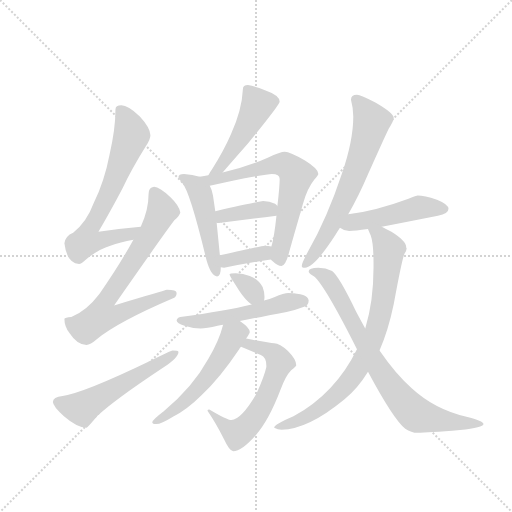
t = 0.00 s
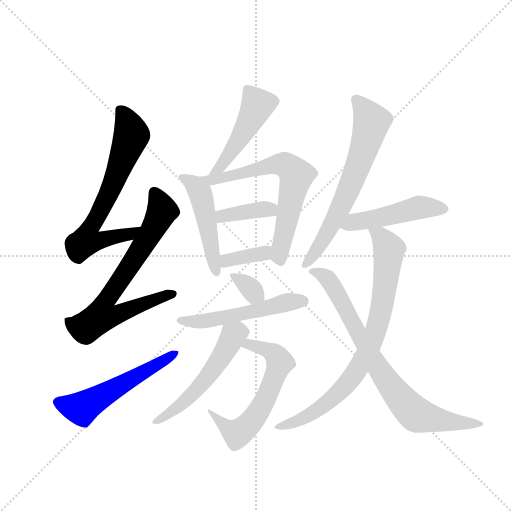
t = 2.28 s
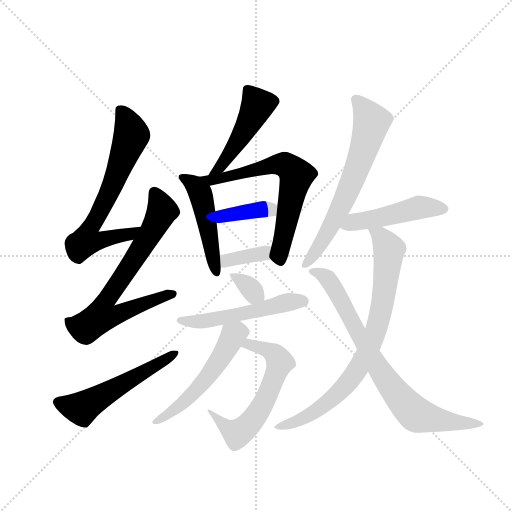
t = 4.56 s
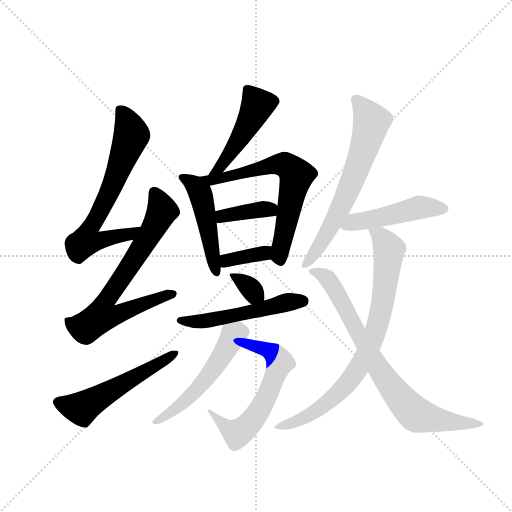
t = 6.83 s
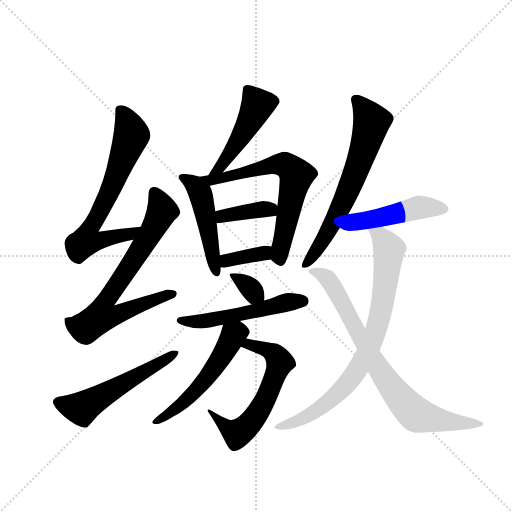
t = 9.11 s
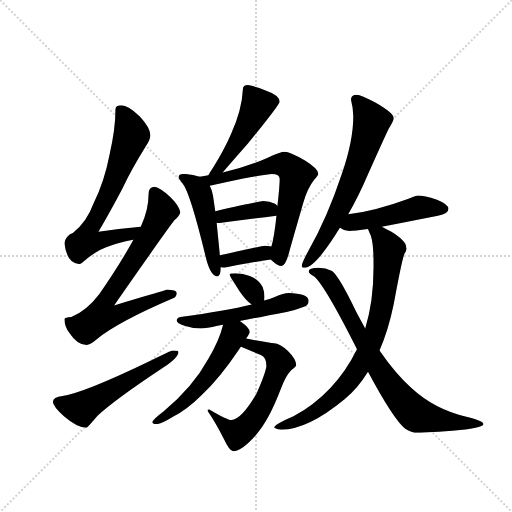
t = 11.39 s

The animated SVG that drew these frames (rendered in a browser with its animation timeline set to each time). Animation: 16 CSS @keyframes rules; one cycle of 11.39 s.

<svg version="1.1" viewBox="0 0 1024 1024" xmlns="http://www.w3.org/2000/svg">
  <g stroke="lightgray" stroke-dasharray="1,1" stroke-width="1" transform="scale(4, 4)">
    <line x1="0" y1="0" x2="256" y2="256"></line>
    <line x1="256" y1="0" x2="0" y2="256"></line>
    <line x1="128" y1="0" x2="128" y2="256"></line>
    <line x1="0" y1="128" x2="256" y2="128"></line>
  </g>
  <g transform="scale(0.92, -0.92) translate(60, -900)">
    <style type="text/css">
      
        @keyframes keyframes0 {
          from {
            stroke: blue;
            stroke-dashoffset: 679;
            stroke-width: 128;
          }
          69% {
            animation-timing-function: step-end;
            stroke: blue;
            stroke-dashoffset: 0;
            stroke-width: 128;
          }
          to {
            stroke: black;
            stroke-width: 1024;
          }
        }
        #make-me-a-hanzi-animation-0 {
          animation: keyframes0 0.8025716145833334s both;
          animation-delay: 0s;
          animation-timing-function: linear;
        }
      
        @keyframes keyframes1 {
          from {
            stroke: blue;
            stroke-dashoffset: 728;
            stroke-width: 128;
          }
          70% {
            animation-timing-function: step-end;
            stroke: blue;
            stroke-dashoffset: 0;
            stroke-width: 128;
          }
          to {
            stroke: black;
            stroke-width: 1024;
          }
        }
        #make-me-a-hanzi-animation-1 {
          animation: keyframes1 0.8424479166666666s both;
          animation-delay: 0.8025716145833334s;
          animation-timing-function: linear;
        }
      
        @keyframes keyframes2 {
          from {
            stroke: blue;
            stroke-dashoffset: 546;
            stroke-width: 128;
          }
          64% {
            animation-timing-function: step-end;
            stroke: blue;
            stroke-dashoffset: 0;
            stroke-width: 128;
          }
          to {
            stroke: black;
            stroke-width: 1024;
          }
        }
        #make-me-a-hanzi-animation-2 {
          animation: keyframes2 0.6943359375s both;
          animation-delay: 1.64501953125s;
          animation-timing-function: linear;
        }
      
        @keyframes keyframes3 {
          from {
            stroke: blue;
            stroke-dashoffset: 477;
            stroke-width: 128;
          }
          61% {
            animation-timing-function: step-end;
            stroke: blue;
            stroke-dashoffset: 0;
            stroke-width: 128;
          }
          to {
            stroke: black;
            stroke-width: 1024;
          }
        }
        #make-me-a-hanzi-animation-3 {
          animation: keyframes3 0.63818359375s both;
          animation-delay: 2.33935546875s;
          animation-timing-function: linear;
        }
      
        @keyframes keyframes4 {
          from {
            stroke: blue;
            stroke-dashoffset: 486;
            stroke-width: 128;
          }
          61% {
            animation-timing-function: step-end;
            stroke: blue;
            stroke-dashoffset: 0;
            stroke-width: 128;
          }
          to {
            stroke: black;
            stroke-width: 1024;
          }
        }
        #make-me-a-hanzi-animation-4 {
          animation: keyframes4 0.6455078125s both;
          animation-delay: 2.9775390625s;
          animation-timing-function: linear;
        }
      
        @keyframes keyframes5 {
          from {
            stroke: blue;
            stroke-dashoffset: 663;
            stroke-width: 128;
          }
          68% {
            animation-timing-function: step-end;
            stroke: blue;
            stroke-dashoffset: 0;
            stroke-width: 128;
          }
          to {
            stroke: black;
            stroke-width: 1024;
          }
        }
        #make-me-a-hanzi-animation-5 {
          animation: keyframes5 0.78955078125s both;
          animation-delay: 3.623046875s;
          animation-timing-function: linear;
        }
      
        @keyframes keyframes6 {
          from {
            stroke: blue;
            stroke-dashoffset: 382;
            stroke-width: 128;
          }
          55% {
            animation-timing-function: step-end;
            stroke: blue;
            stroke-dashoffset: 0;
            stroke-width: 128;
          }
          to {
            stroke: black;
            stroke-width: 1024;
          }
        }
        #make-me-a-hanzi-animation-6 {
          animation: keyframes6 0.5608723958333334s both;
          animation-delay: 4.41259765625s;
          animation-timing-function: linear;
        }
      
        @keyframes keyframes7 {
          from {
            stroke: blue;
            stroke-dashoffset: 359;
            stroke-width: 128;
          }
          54% {
            animation-timing-function: step-end;
            stroke: blue;
            stroke-dashoffset: 0;
            stroke-width: 128;
          }
          to {
            stroke: black;
            stroke-width: 1024;
          }
        }
        #make-me-a-hanzi-animation-7 {
          animation: keyframes7 0.5421549479166666s both;
          animation-delay: 4.973470052083333s;
          animation-timing-function: linear;
        }
      
        @keyframes keyframes8 {
          from {
            stroke: blue;
            stroke-dashoffset: 334;
            stroke-width: 128;
          }
          52% {
            animation-timing-function: step-end;
            stroke: blue;
            stroke-dashoffset: 0;
            stroke-width: 128;
          }
          to {
            stroke: black;
            stroke-width: 1024;
          }
        }
        #make-me-a-hanzi-animation-8 {
          animation: keyframes8 0.5218098958333334s both;
          animation-delay: 5.515625s;
          animation-timing-function: linear;
        }
      
        @keyframes keyframes9 {
          from {
            stroke: blue;
            stroke-dashoffset: 530;
            stroke-width: 128;
          }
          63% {
            animation-timing-function: step-end;
            stroke: blue;
            stroke-dashoffset: 0;
            stroke-width: 128;
          }
          to {
            stroke: black;
            stroke-width: 1024;
          }
        }
        #make-me-a-hanzi-animation-9 {
          animation: keyframes9 0.6813151041666666s both;
          animation-delay: 6.037434895833333s;
          animation-timing-function: linear;
        }
      
        @keyframes keyframes10 {
          from {
            stroke: blue;
            stroke-dashoffset: 610;
            stroke-width: 128;
          }
          67% {
            animation-timing-function: step-end;
            stroke: blue;
            stroke-dashoffset: 0;
            stroke-width: 128;
          }
          to {
            stroke: black;
            stroke-width: 1024;
          }
        }
        #make-me-a-hanzi-animation-10 {
          animation: keyframes10 0.7464192708333334s both;
          animation-delay: 6.71875s;
          animation-timing-function: linear;
        }
      
        @keyframes keyframes11 {
          from {
            stroke: blue;
            stroke-dashoffset: 543;
            stroke-width: 128;
          }
          64% {
            animation-timing-function: step-end;
            stroke: blue;
            stroke-dashoffset: 0;
            stroke-width: 128;
          }
          to {
            stroke: black;
            stroke-width: 1024;
          }
        }
        #make-me-a-hanzi-animation-11 {
          animation: keyframes11 0.69189453125s both;
          animation-delay: 7.465169270833333s;
          animation-timing-function: linear;
        }
      
        @keyframes keyframes12 {
          from {
            stroke: blue;
            stroke-dashoffset: 661;
            stroke-width: 128;
          }
          68% {
            animation-timing-function: step-end;
            stroke: blue;
            stroke-dashoffset: 0;
            stroke-width: 128;
          }
          to {
            stroke: black;
            stroke-width: 1024;
          }
        }
        #make-me-a-hanzi-animation-12 {
          animation: keyframes12 0.7879231770833334s both;
          animation-delay: 8.157063802083332s;
          animation-timing-function: linear;
        }
      
        @keyframes keyframes13 {
          from {
            stroke: blue;
            stroke-dashoffset: 481;
            stroke-width: 128;
          }
          61% {
            animation-timing-function: step-end;
            stroke: blue;
            stroke-dashoffset: 0;
            stroke-width: 128;
          }
          to {
            stroke: black;
            stroke-width: 1024;
          }
        }
        #make-me-a-hanzi-animation-13 {
          animation: keyframes13 0.6414388020833334s both;
          animation-delay: 8.944986979166666s;
          animation-timing-function: linear;
        }
      
        @keyframes keyframes14 {
          from {
            stroke: blue;
            stroke-dashoffset: 806;
            stroke-width: 128;
          }
          72% {
            animation-timing-function: step-end;
            stroke: blue;
            stroke-dashoffset: 0;
            stroke-width: 128;
          }
          to {
            stroke: black;
            stroke-width: 1024;
          }
        }
        #make-me-a-hanzi-animation-14 {
          animation: keyframes14 0.9059244791666666s both;
          animation-delay: 9.58642578125s;
          animation-timing-function: linear;
        }
      
        @keyframes keyframes15 {
          from {
            stroke: blue;
            stroke-dashoffset: 793;
            stroke-width: 128;
          }
          72% {
            animation-timing-function: step-end;
            stroke: blue;
            stroke-dashoffset: 0;
            stroke-width: 128;
          }
          to {
            stroke: black;
            stroke-width: 1024;
          }
        }
        #make-me-a-hanzi-animation-15 {
          animation: keyframes15 0.8953450520833334s both;
          animation-delay: 10.492350260416666s;
          animation-timing-function: linear;
        }
      
    </style>
    
      <path d="M 246 407 Q 200 403 154 396 Q 189 457 207 492 Q 227 534 257 582 Q 267 597 267 606 Q 267 622 244 647 Q 218 671 204 671 Q 191 671 191 662 Q 191 620 178 563 Q 167 506 144 459 Q 128 416 99 394 Q 82 387 80 371 Q 85 328 112 326 Q 116 326 127 336 Q 155 359 180 366 Q 201 374 230 379 C 259 385 276 410 246 407 Z" fill="lightgray"></path>
    
      <path d="M 275 494 Q 263 493 263 478 Q 263 443 246 407 L 230 379 Q 200 324 156 261 Q 128 224 95 211 Q 81 210 80 207 Q 80 190 91 176 Q 108 150 128 150 Q 136 150 151 163 Q 196 200 315 251 Q 324 254 324 263 Q 324 270 303 270 Q 298 269 188 236 Q 294 388 319 421 Q 330 430 332 438 Q 330 453 310 472 Q 287 493 275 494 Z" fill="lightgray"></path>
    
      <path d="M 315 138 Q 311 138 266 115 Q 123 46 76 39 Q 55 37 55 26 Q 55 17 79 -5 Q 108 -30 128 -30 Q 130 -30 152 -4 Q 188 30 295 101 Q 328 123 328 135 Q 328 138 315 138 Z" fill="lightgray"></path>
    
      <path d="M 479 715 Q 468 715 468 706 Q 466 661 442 608 Q 427 573 401 532 Q 396 525 393 519 C 378 493 404 502 424 525 Q 442 546 479 588 Q 548 673 548 679 Q 548 693 516 704 Q 495 712 479 715 Z" fill="lightgray"></path>
    
      <path d="M 374 516 Q 359 521 340 522 Q 328 522 328 515 Q 328 512 337 501 Q 353 483 389 334 Q 399 299 412 299 Q 420 299 420 319 L 418 345 L 411 416 L 408 441 L 403 475 Q 401 487 396 496 C 389 512 389 512 374 516 Z" fill="lightgray"></path>
    
      <path d="M 393 519 Q 384 517 374 516 C 344 512 367 489 396 496 Q 417 501 469 512 Q 522 522 531 522 Q 548 522 548 511 Q 548 495 543 452 L 541 431 Q 536 383 530 364 C 524 341 524 341 529 336 Q 529 335 534 331 Q 543 322 552 322 Q 561 322 569 353 Q 569 354 599 458 Q 608 490 623 509 Q 632 520 632 522 Q 632 533 603 551 Q 570 570 559 570 Q 550 570 522 557 Q 477 537 424 525 L 393 519 Z" fill="lightgray"></path>
    
      <path d="M 411 416 Q 412 415 416 415 Q 476 423 541 431 C 560 433 560 433 543 452 Q 542 454 538 457 Q 526 463 512 463 Q 506 463 408 441 C 379 434 382 422 411 416 Z" fill="lightgray"></path>
    
      <path d="M 420 319 Q 423 318 427 318 Q 477 328 529 336 C 559 341 559 356 530 364 Q 524 366 515 366 Q 510 366 418 345 C 389 338 391 325 420 319 Z" fill="lightgray"></path>
    
      <path d="M 452 306 Q 439 306 439 303 Q 439 300 460 268 Q 474 247 487 238 C 509 222 509 222 514 247 Q 515 250 515 255 Q 515 265 511 276 Q 502 293 483 300 Q 469 306 452 306 Z" fill="lightgray"></path>
    
      <path d="M 487 238 Q 432 224 332 211 Q 324 209 324 203 Q 324 197 341 192 Q 359 186 376 186 Q 389 186 413 192 Q 418 193 425 194 L 461 202 Q 500 210 563 222 Q 581 225 601 233 Q 611 237 611 247 Q 609 262 567 263 Q 558 263 536 254 Q 527 250 514 247 L 487 238 Z" fill="lightgray"></path>
    
      <path d="M 464 146 L 507 128 Q 519 123 519 105 L 519 102 Q 515 83 498 45 Q 465 -12 443 -13 Q 434 -13 395 10 Q 391 10 391 7 Q 409 -19 427 -55 Q 439 -81 447 -81 Q 465 -81 496 -46 Q 524 -15 550 53 Q 561 83 573 95 Q 584 104 584 106 Q 584 119 566 137 Q 548 154 536 154 Q 526 154 475 164 C 446 170 436 158 464 146 Z" fill="lightgray"></path>
    
      <path d="M 425 194 Q 417 161 393 120 Q 359 58 296 6 Q 271 -13 271 -18 Q 271 -22 280 -22 Q 290 -22 316 -6 Q 348 11 378 41 Q 417 77 460 141 Q 461 143 464 146 L 475 164 Q 483 175 483 178 Q 483 187 463 201 L 461 202 C 436 219 432 221 425 194 Z" fill="lightgray"></path>
    
      <path d="M 716 694 Q 703 694 703 683 Q 708 664 708 647 Q 708 594 683 522 Q 652 428 609 352 Q 596 328 596 322 Q 596 318 603 318 Q 623 318 669 389 Q 673 396 679 405 L 697 434 Q 720 474 740 521 Q 773 595 785 620 Q 796 638 796 643 Q 796 654 756 677 Q 724 694 716 694 Z" fill="lightgray"></path>
    
      <path d="M 679 405 Q 688 398 699 398 Q 711 398 740 402 L 770 407 Q 816 416 892 431 Q 915 435 915 446 Q 915 456 890 466 Q 862 475 848 475 Q 846 475 828 468 Q 758 442 697 434 C 667 430 653 421 679 405 Z" fill="lightgray"></path>
    
      <path d="M 740 402 Q 741 399 746 388 Q 752 371 752 330 L 752 318 Q 752 245 734 186 L 716 141 Q 669 45 578 -5 Q 536 -23 536 -30 Q 544 -34 552 -34 Q 609 -34 689 32 Q 718 56 740 92 L 765 138 Q 784 181 796 239 Q 813 332 819 348 Q 824 356 824 360 Q 824 361 823 362 L 823 363 Q 823 376 791 396 Q 779 402 770 407 C 744 421 729 429 740 402 Z" fill="lightgray"></path>
    
      <path d="M 734 186 Q 724 204 714 223 Q 677 300 662 311 Q 648 318 632 318 Q 611 318 611 310 Q 611 306 623 299 Q 646 280 716 141 L 740 92 Q 795 -11 821 -32 Q 834 -41 848 -41 Q 870 -41 940 -35 Q 991 -30 991 -22 Q 991 -15 954 -6 Q 885 10 835 56 Q 800 87 765 138 L 734 186 Z" fill="lightgray"></path>
    
    
      <clipPath id="make-me-a-hanzi-clip-0">
        <path d="M 246 407 Q 200 403 154 396 Q 189 457 207 492 Q 227 534 257 582 Q 267 597 267 606 Q 267 622 244 647 Q 218 671 204 671 Q 191 671 191 662 Q 191 620 178 563 Q 167 506 144 459 Q 128 416 99 394 Q 82 387 80 371 Q 85 328 112 326 Q 116 326 127 336 Q 155 359 180 366 Q 201 374 230 379 C 259 385 276 410 246 407 Z"></path>
      </clipPath>
      <path clip-path="url(#make-me-a-hanzi-clip-0)" d="M 205 656 L 226 607 L 189 508 L 131 395 L 128 376 L 152 375 L 221 390 L 238 405" fill="none" id="make-me-a-hanzi-animation-0" stroke-dasharray="551 1102" stroke-linecap="round"></path>
    
      <clipPath id="make-me-a-hanzi-clip-1">
        <path d="M 275 494 Q 263 493 263 478 Q 263 443 246 407 L 230 379 Q 200 324 156 261 Q 128 224 95 211 Q 81 210 80 207 Q 80 190 91 176 Q 108 150 128 150 Q 136 150 151 163 Q 196 200 315 251 Q 324 254 324 263 Q 324 270 303 270 Q 298 269 188 236 Q 294 388 319 421 Q 330 430 332 438 Q 330 453 310 472 Q 287 493 275 494 Z"></path>
      </clipPath>
      <path clip-path="url(#make-me-a-hanzi-clip-1)" d="M 276 481 L 293 442 L 246 358 L 166 241 L 161 213 L 184 212 L 316 260" fill="none" id="make-me-a-hanzi-animation-1" stroke-dasharray="600 1200" stroke-linecap="round"></path>
    
      <clipPath id="make-me-a-hanzi-clip-2">
        <path d="M 315 138 Q 311 138 266 115 Q 123 46 76 39 Q 55 37 55 26 Q 55 17 79 -5 Q 108 -30 128 -30 Q 130 -30 152 -4 Q 188 30 295 101 Q 328 123 328 135 Q 328 138 315 138 Z"></path>
      </clipPath>
      <path clip-path="url(#make-me-a-hanzi-clip-2)" d="M 66 26 L 118 12 L 321 133" fill="none" id="make-me-a-hanzi-animation-2" stroke-dasharray="418 836" stroke-linecap="round"></path>
    
      <clipPath id="make-me-a-hanzi-clip-3">
        <path d="M 479 715 Q 468 715 468 706 Q 466 661 442 608 Q 427 573 401 532 Q 396 525 393 519 C 378 493 404 502 424 525 Q 442 546 479 588 Q 548 673 548 679 Q 548 693 516 704 Q 495 712 479 715 Z"></path>
      </clipPath>
      <path clip-path="url(#make-me-a-hanzi-clip-3)" d="M 539 681 L 500 672 L 470 611 L 418 536 L 400 524" fill="none" id="make-me-a-hanzi-animation-3" stroke-dasharray="349 698" stroke-linecap="round"></path>
    
      <clipPath id="make-me-a-hanzi-clip-4">
        <path d="M 374 516 Q 359 521 340 522 Q 328 522 328 515 Q 328 512 337 501 Q 353 483 389 334 Q 399 299 412 299 Q 420 299 420 319 L 418 345 L 411 416 L 408 441 L 403 475 Q 401 487 396 496 C 389 512 389 512 374 516 Z"></path>
      </clipPath>
      <path clip-path="url(#make-me-a-hanzi-clip-4)" d="M 336 515 L 363 498 L 375 481 L 411 307" fill="none" id="make-me-a-hanzi-animation-4" stroke-dasharray="358 716" stroke-linecap="round"></path>
    
      <clipPath id="make-me-a-hanzi-clip-5">
        <path d="M 393 519 Q 384 517 374 516 C 344 512 367 489 396 496 Q 417 501 469 512 Q 522 522 531 522 Q 548 522 548 511 Q 548 495 543 452 L 541 431 Q 536 383 530 364 C 524 341 524 341 529 336 Q 529 335 534 331 Q 543 322 552 322 Q 561 322 569 353 Q 569 354 599 458 Q 608 490 623 509 Q 632 520 632 522 Q 632 533 603 551 Q 570 570 559 570 Q 550 570 522 557 Q 477 537 424 525 L 393 519 Z"></path>
      </clipPath>
      <path clip-path="url(#make-me-a-hanzi-clip-5)" d="M 380 511 L 423 512 L 538 543 L 559 542 L 578 528 L 583 509 L 549 356 L 550 332" fill="none" id="make-me-a-hanzi-animation-5" stroke-dasharray="535 1070" stroke-linecap="round"></path>
    
      <clipPath id="make-me-a-hanzi-clip-6">
        <path d="M 411 416 Q 412 415 416 415 Q 476 423 541 431 C 560 433 560 433 543 452 Q 542 454 538 457 Q 526 463 512 463 Q 506 463 408 441 C 379 434 382 422 411 416 Z"></path>
      </clipPath>
      <path clip-path="url(#make-me-a-hanzi-clip-6)" d="M 415 423 L 426 433 L 508 445 L 526 445 L 532 437" fill="none" id="make-me-a-hanzi-animation-6" stroke-dasharray="254 508" stroke-linecap="round"></path>
    
      <clipPath id="make-me-a-hanzi-clip-7">
        <path d="M 420 319 Q 423 318 427 318 Q 477 328 529 336 C 559 341 559 356 530 364 Q 524 366 515 366 Q 510 366 418 345 C 389 338 391 325 420 319 Z"></path>
      </clipPath>
      <path clip-path="url(#make-me-a-hanzi-clip-7)" d="M 425 326 L 435 336 L 503 348 L 521 357" fill="none" id="make-me-a-hanzi-animation-7" stroke-dasharray="231 462" stroke-linecap="round"></path>
    
      <clipPath id="make-me-a-hanzi-clip-8">
        <path d="M 452 306 Q 439 306 439 303 Q 439 300 460 268 Q 474 247 487 238 C 509 222 509 222 514 247 Q 515 250 515 255 Q 515 265 511 276 Q 502 293 483 300 Q 469 306 452 306 Z"></path>
      </clipPath>
      <path clip-path="url(#make-me-a-hanzi-clip-8)" d="M 446 303 L 505 252" fill="none" id="make-me-a-hanzi-animation-8" stroke-dasharray="206 412" stroke-linecap="round"></path>
    
      <clipPath id="make-me-a-hanzi-clip-9">
        <path d="M 487 238 Q 432 224 332 211 Q 324 209 324 203 Q 324 197 341 192 Q 359 186 376 186 Q 389 186 413 192 Q 418 193 425 194 L 461 202 Q 500 210 563 222 Q 581 225 601 233 Q 611 237 611 247 Q 609 262 567 263 Q 558 263 536 254 Q 527 250 514 247 L 487 238 Z"></path>
      </clipPath>
      <path clip-path="url(#make-me-a-hanzi-clip-9)" d="M 331 204 L 390 203 L 560 242 L 600 246" fill="none" id="make-me-a-hanzi-animation-9" stroke-dasharray="402 804" stroke-linecap="round"></path>
    
      <clipPath id="make-me-a-hanzi-clip-10">
        <path d="M 464 146 L 507 128 Q 519 123 519 105 L 519 102 Q 515 83 498 45 Q 465 -12 443 -13 Q 434 -13 395 10 Q 391 10 391 7 Q 409 -19 427 -55 Q 439 -81 447 -81 Q 465 -81 496 -46 Q 524 -15 550 53 Q 561 83 573 95 Q 584 104 584 106 Q 584 119 566 137 Q 548 154 536 154 Q 526 154 475 164 C 446 170 436 158 464 146 Z"></path>
      </clipPath>
      <path clip-path="url(#make-me-a-hanzi-clip-10)" d="M 473 147 L 485 153 L 520 140 L 538 129 L 548 112 L 520 38 L 492 -9 L 456 -42 L 407 -7 L 404 5 L 397 3" fill="none" id="make-me-a-hanzi-animation-10" stroke-dasharray="482 964" stroke-linecap="round"></path>
    
      <clipPath id="make-me-a-hanzi-clip-11">
        <path d="M 425 194 Q 417 161 393 120 Q 359 58 296 6 Q 271 -13 271 -18 Q 271 -22 280 -22 Q 290 -22 316 -6 Q 348 11 378 41 Q 417 77 460 141 Q 461 143 464 146 L 475 164 Q 483 175 483 178 Q 483 187 463 201 L 461 202 C 436 219 432 221 425 194 Z"></path>
      </clipPath>
      <path clip-path="url(#make-me-a-hanzi-clip-11)" d="M 473 179 L 458 178 L 445 168 L 403 96 L 362 46 L 304 -3 L 276 -18" fill="none" id="make-me-a-hanzi-animation-11" stroke-dasharray="415 830" stroke-linecap="round"></path>
    
      <clipPath id="make-me-a-hanzi-clip-12">
        <path d="M 716 694 Q 703 694 703 683 Q 708 664 708 647 Q 708 594 683 522 Q 652 428 609 352 Q 596 328 596 322 Q 596 318 603 318 Q 623 318 669 389 Q 673 396 679 405 L 697 434 Q 720 474 740 521 Q 773 595 785 620 Q 796 638 796 643 Q 796 654 756 677 Q 724 694 716 694 Z"></path>
      </clipPath>
      <path clip-path="url(#make-me-a-hanzi-clip-12)" d="M 714 684 L 746 639 L 733 580 L 676 440 L 639 371 L 602 324" fill="none" id="make-me-a-hanzi-animation-12" stroke-dasharray="533 1066" stroke-linecap="round"></path>
    
      <clipPath id="make-me-a-hanzi-clip-13">
        <path d="M 679 405 Q 688 398 699 398 Q 711 398 740 402 L 770 407 Q 816 416 892 431 Q 915 435 915 446 Q 915 456 890 466 Q 862 475 848 475 Q 846 475 828 468 Q 758 442 697 434 C 667 430 653 421 679 405 Z"></path>
      </clipPath>
      <path clip-path="url(#make-me-a-hanzi-clip-13)" d="M 686 407 L 708 417 L 852 449 L 905 446" fill="none" id="make-me-a-hanzi-animation-13" stroke-dasharray="353 706" stroke-linecap="round"></path>
    
      <clipPath id="make-me-a-hanzi-clip-14">
        <path d="M 740 402 Q 741 399 746 388 Q 752 371 752 330 L 752 318 Q 752 245 734 186 L 716 141 Q 669 45 578 -5 Q 536 -23 536 -30 Q 544 -34 552 -34 Q 609 -34 689 32 Q 718 56 740 92 L 765 138 Q 784 181 796 239 Q 813 332 819 348 Q 824 356 824 360 Q 824 361 823 362 L 823 363 Q 823 376 791 396 Q 779 402 770 407 C 744 421 729 429 740 402 Z"></path>
      </clipPath>
      <path clip-path="url(#make-me-a-hanzi-clip-14)" d="M 748 397 L 766 388 L 785 355 L 775 256 L 747 153 L 709 84 L 656 27 L 603 -8 L 541 -30" fill="none" id="make-me-a-hanzi-animation-14" stroke-dasharray="678 1356" stroke-linecap="round"></path>
    
      <clipPath id="make-me-a-hanzi-clip-15">
        <path d="M 734 186 Q 724 204 714 223 Q 677 300 662 311 Q 648 318 632 318 Q 611 318 611 310 Q 611 306 623 299 Q 646 280 716 141 L 740 92 Q 795 -11 821 -32 Q 834 -41 848 -41 Q 870 -41 940 -35 Q 991 -30 991 -22 Q 991 -15 954 -6 Q 885 10 835 56 Q 800 87 765 138 L 734 186 Z"></path>
      </clipPath>
      <path clip-path="url(#make-me-a-hanzi-clip-15)" d="M 617 310 L 638 305 L 660 284 L 766 93 L 835 7 L 852 -4 L 888 -12 L 987 -22" fill="none" id="make-me-a-hanzi-animation-15" stroke-dasharray="665 1330" stroke-linecap="round"></path>
    
  </g>
</svg>
